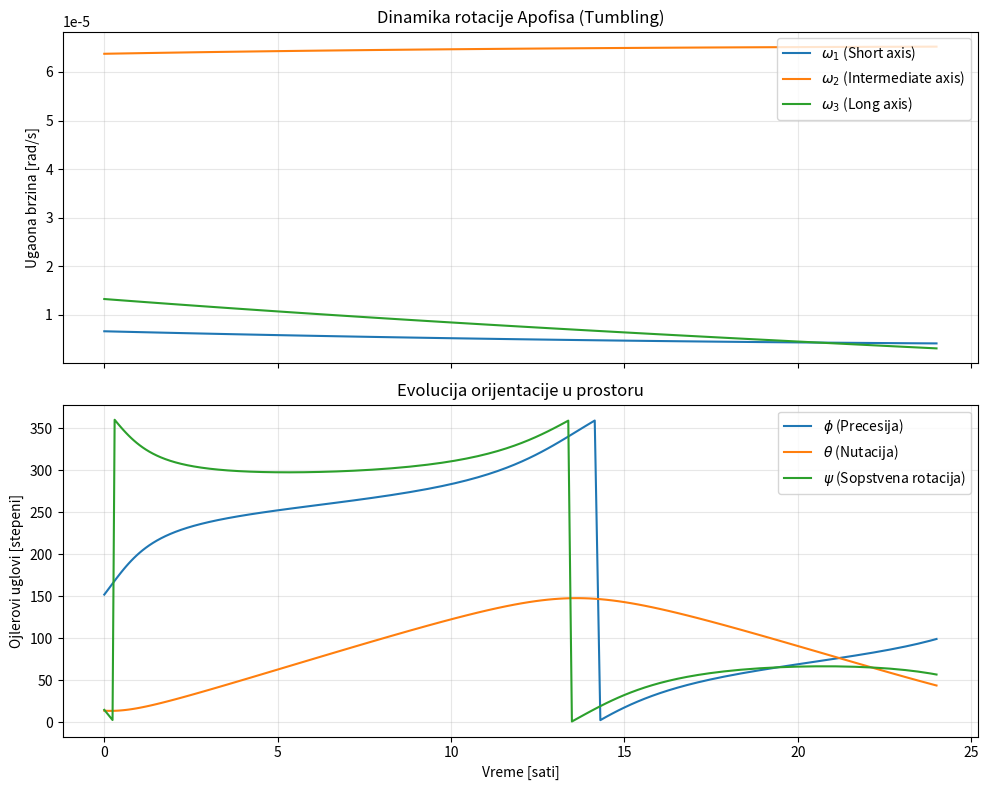

This chart was generated by the following Python code:
import numpy as np
from scipy.integrate import solve_ivp
import matplotlib.pyplot as plt

def apophis_rotation_dynamics(t_span, y0, I1, I2, I3):
    """
    Numericka integracija rotacije krutog tela (Apofis).
    
    Parametri:
    t_span: (t_start, t_end) - vremenski interval u sekundama
    y0: lista [w1, w2, w3, phi, theta, psi] - pocetni uslovi
    I1, I2, I3: Glavni momenti inercije (kg m^2)
    """
    
    def derivatives(t, y):
        w1, w2, w3, phi, theta, psi = y
        
        # 1. Ojlerove dinamicke jednacine (Torque-free)
        dw1 = ((I2 - I3) * w2 * w3) / I1
        dw2 = ((I3 - I1) * w3 * w1) / I2
        dw3 = ((I1 - I2) * w1 * w2) / I3
        
        # 2. Kinematicke jednacine (3-1-3 sekvenca: Z-X-Z)
        # Dodajemo mali epsilon da izbegnemo deljenje nulom (Gimbal Lock)
        sin_theta = np.sin(theta)
        if abs(sin_theta) < 1e-9:
            sin_theta = 1e-9
            
        dphi = (w1 * np.sin(psi) + w2 * np.cos(psi)) / sin_theta
        dtheta = w1 * np.cos(psi) - w2 * np.sin(psi)
        dpsi = w3 - dphi * np.cos(theta)
        
        return [dw1, dw2, dw3, dphi, dtheta, dpsi]

    # Resavanje sistema diferencijalnih jednacina
    # Koristimo 'RK45' (Runge-Kutta 4/5 reda)
    solution = solve_ivp(derivatives, t_span, y0, method='RK45', rtol=1e-9, atol=1e-12)
    
    return solution

# --- Primer koriscenja ---
# Momenti inercije (proporcionalni, npr. za izduzeno telo)
    
I1 = 0.61
I2 = 0.965

I = [I1, I2, 1] # I1, I2, I3

P1 = 946800
P2 = 98568
P3 = P1/2

phi_0 = np.deg2rad(152)
psi_0 = np.deg2rad(14)
theta_0 = np.deg2rad(15)

# Pocetne ugaone brzine (rad/s) i uglovi (rad)
# Pretpostavimo lagano tumbanje
w0 = [2*np.pi/P1, 2*np.pi/P2, 2*np.pi/P3] 
angles0 = [phi_0, psi_0, theta_0] # phi, theta, psi
initial_state = w0 + angles0

t_limit = (0, 3600 * 24) # Simulacija za 24 sata

sol = apophis_rotation_dynamics(t_limit, initial_state, *I)

# Rezultati:
# sol.t -> vremenske tacke
# sol.y[0:3] -> komponente ugaone brzine (w)
# sol.y[3:6] -> Ojlerovi uglovi (phi, theta, psi)

# --- Vizuelizacija ---
fig, (ax1, ax2) = plt.subplots(2, 1, figsize=(10, 8), sharex=True)

# 1. Grafik ugaonih brzina (Body frame)
ax1.plot(sol.t / 3600, sol.y[0], label=r'$\omega_1$ (Short axis)')
ax1.plot(sol.t / 3600, sol.y[1], label=r'$\omega_2$ (Intermediate axis)')
ax1.plot(sol.t / 3600, sol.y[2], label=r'$\omega_3$ (Long axis)')
ax1.set_ylabel('Ugaona brzina [rad/s]')
ax1.set_title('Dinamika rotacije Apofisa (Tumbling)')
ax1.legend(loc='upper right')
ax1.grid(True, alpha=0.3)

# 2. Grafik Ojlerovih uglova (Inertial frame)
# Konvertujemo radijane u stepene za lakšu interpretaciju
ax2.plot(sol.t / 3600, np.degrees(sol.y[3]) % 360, label=r'$\phi$ (Precesija)')
ax2.plot(sol.t / 3600, np.degrees(sol.y[4]) % 360, label=r'$\theta$ (Nutacija)')
ax2.plot(sol.t / 3600, np.degrees(sol.y[5]) % 360, label=r'$\psi$ (Sopstvena rotacija)')
ax2.set_xlabel('Vreme [sati]')
ax2.set_ylabel('Ojlerovi uglovi [stepeni]')
ax2.set_title('Evolucija orijentacije u prostoru')
ax2.legend(loc='upper right')
ax2.grid(True, alpha=0.3)

plt.tight_layout()
